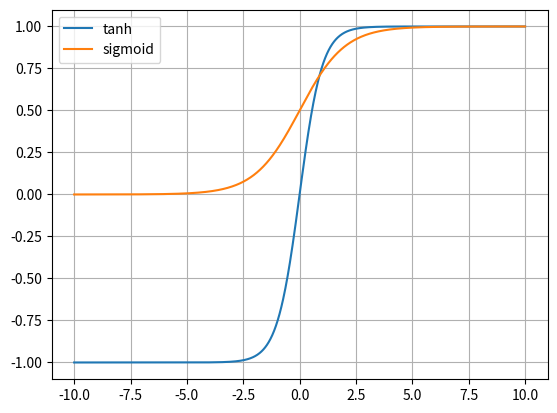

This chart was generated by the following Python code:
import numpy as np
import matplotlib.pyplot as plt


def demo():
    data = np.linspace(-10, 10, 1000)
    data2 = [tanh(x) for x in data]
    data3 = [sigmoid(x) for x in data]
    plt.plot(data, data2, label = "tanh")
    plt.plot(data, data3, label = "sigmoid")
    plt.grid(True)
    plt.legend()
    plt.show()


def sigmoid(v):
    return 1 / (1 + np.exp(-v))


def tanh(v):
    a = np.exp(v)
    b = np.exp(-v)
    return (a - b) / (a + b)

if __name__ == "__main__":
    demo()